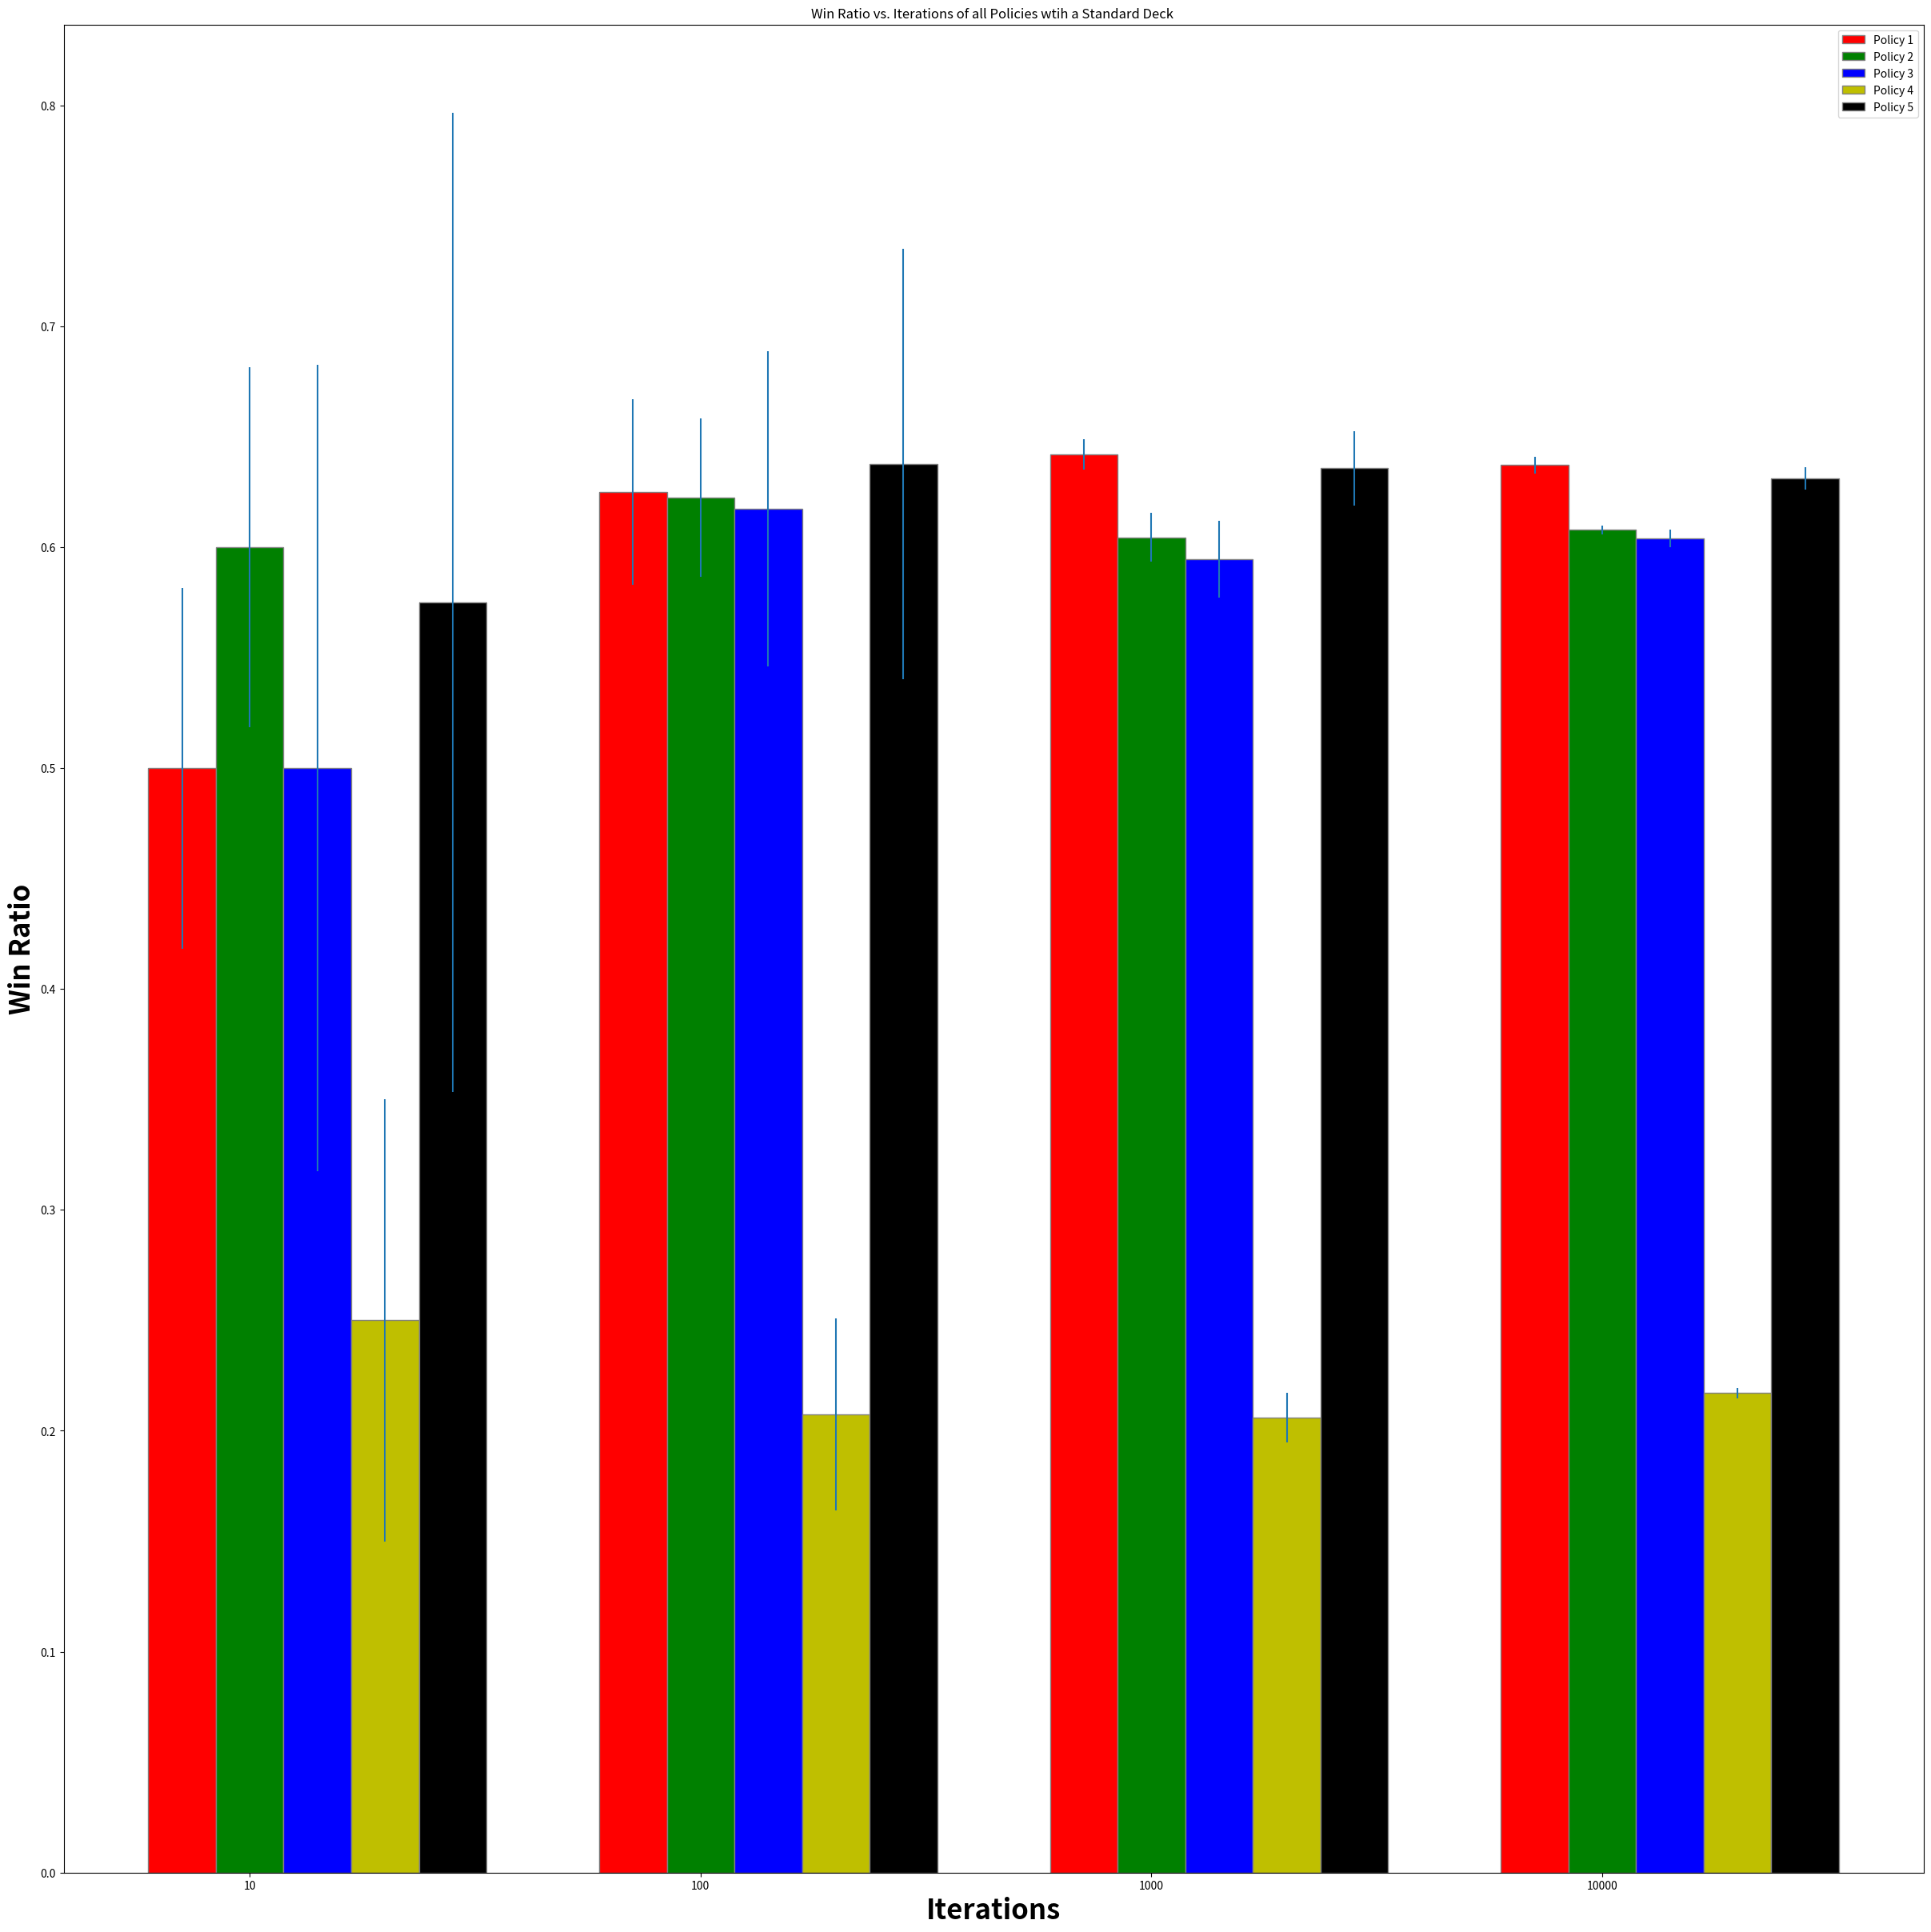

Here is the Python script that generated this plot:
#to run code, just type python3 blackjack.py
#there are no flags
#the way to see the infinite deck is to edit it in the hard code
#look for ######## in code to see where to edit the deck type to see infinite deck
import os
import random
import string
import math
import time
import numpy as np
import matplotlib.pyplot as plt
import statistics as st

Ace = 1
J = Q = K = 10
deck = []
hard = True
######## Modify deck type by changing this standard boolean to False
standard = True
sumTotal = 0
policy = 1
totalWin = 0
p1Value = 0

# Intro
print("Welcome to Blackjack simulation, where we will test how often we bust based on predetermined policies!\n")


def infDeckGame():
    print("You have chosen an infinite deck!\n")
    global standard
    standard = False


def stanDeckGame():
    print("You have chosen a standard deck!\n")
    global standard
    standard = True


def startGame():
    decktype = 0
    _ace = 0
    global Ace  # needs to be defined here as global to change value of variable

    # Player chooses whether Ace's value is 1 or 11
    _ace = input(
        "Select value of Ace, Choose [0] for a value of 1 or [1] for a value of 10 \n")
    if _ace == "0":
        Ace = 1
        print("A is now ", Ace)
    elif _ace == "1":
        Ace = 11
        print("A is now ", Ace)
    else:
        print("Incorrect input, Ace value will be defaulted to 1")

    decktype = input("Choose a deck type [I]nfinite or [S]tandard: \n")
    if decktype == "I" or decktype == "i":
        infDeckGame()
        # exit()
    elif decktype == "S" or decktype == "s":
        stanDeckGame()
        # exit()
    else:
        print("Incorrect input! Ending simulation!")
        exit()


# POLICY
def _PolicySelected(x):
    # POLICY 1
    global sumTotal
    if x == 1:
        if sumTotal < 17:
            # print("hit, Policy 1")
            hit()
            check()
    # POLICY 2
    elif x == 2:
        if sumTotal < 17 and hard:
            printLog("No Ace, draw")
            hit()
            check()
    # POLICY 3
    elif x == 3:
        return
    # POLICY 4
    elif x == 4:
        # print("hit, Policy 4")
        hit()
        hit()
        check()
    # POLICY 5
    elif x == 5:
        if sumTotal <= 10:
            hit()
            check()


# Change settings prompt
# settings = input(
#     "Do you want to change settings[Y]? Default: Ace=1, No card replacement \n")
# if settings == "Y" or settings == "y":
#     startGame()


# CHECK IF 21 OR OVER
def check():
    global totalWin
    # print(len(deck))
    if sumTotal == 21:
        # print("21! You win")
        totalWin += 1
        return
    elif sumTotal > 21:
        # print("Bust! You went over 21")
        return

# HIT


def hit():
    if (len(deck)) <= 0:
        return

    global sumTotal
    pick = random.randint(0, len(deck)-1)
    card = deck[pick]
    printLog("card drawn: " + str(card))
    # HARD IF ACE IS NOT IN HAND, SOFT IF ACE IS IN HAND
    if card == Ace:
        hard = False
        if policy == 5 and sumTotal <= 10:
            printLog("Drew an ace, will now switch from 1 to 11")
    else:
        hard = True
        # print("hard \n")

    if standard:
        del deck[pick]
        # print("hit:", len(deck))
    sumTotal += card
    # print("After Hit:", sumTotal, " Deck:", len(deck))
    printLog("New sum after draw: " + str(sumTotal))
    # check()
    # _PolicySelected(policy)

# DEAL CARDS


def deal():

    global sumTotal
    global deck
    global totalWin
    # global index1,index2,index3,index4
    # print(len(deck))
    # Random  index for player
    pick1 = random.randint(0, len(deck)-1)
    pick2 = random.randint(0, len(deck)-1)

    # Checks if the same card index is chosen again. Avoids selecting the same card
    while pick2 == pick1:
        pick2 = random.randint(0, len(deck)-1)

    # Select card based on index for player

    card1 = deck[pick1]
    card2 = deck[pick2]
    # print(card1,card2)
    # print(card1, card2, len(deck))
    if standard:
        # print(pick1, pick2, card1, card2)
        deck[pick1] = 0
        deck[pick2] = 0
        deck = [i for i in deck if i != 0]
        # print(len(deck),x)
    # REMOVE CARD FROM DECK ONE BY ONE, OTHERWISE SAME CARD CAN BE PICKED

    pick3 = random.randint(0, len(deck)-1)
    pick4 = random.randint(0, len(deck)-1)
    while pick4 == pick3:
        pick4 = random.randint(0, len(deck)-1)
    card3 = deck[pick3]
    card4 = deck[pick4]

    printLog("card1-> "+str(card1) + " card2-> " + str(card2) +
             " card3-> "+str(card3)+" card4-> "+str(card4))
    # REMOVE CARDS FROM DECK
    if standard:
        # print(pick3, pick4, card3, card4)
        deck[pick3] = 0
        deck[pick4] = 0
        deck = [i for i in deck if i != 0]
        # print(len(deck))

    # HARD IF ACE IS NOT IN HAND, SOFT IF ACE IS IN HAND
    if card1 == Ace or card2 == Ace:
        printLog("P1 drew Ace")
        hard = False
        # print("Drew an ace: ", Ace)
    else:
        hard = True
        # print("hard \n")

    # print("Player 1")
    # print("Card 1:", card1)
    # print("Card 2:", card2)
    # print("your sum is: ", card1+card2)

    # print("Player 2")
    # print("Card 3:", card3)
    # print("Card 4:", card4)
    # print("your sum is: ", card3+card4)

    # print("P1 chooses \n")
    sumTotal = card1+card2
    check()  # CHECK WIN/BUST BEFORE HITTING
    _PolicySelected(policy)

    if (policy > 0):
        # print("entering dealer")
        global p1Value
        p1Value = sumTotal  # sum plus the hit of p1
        sumTotal = card3+card4
        if card3 == Ace or card4 == Ace:
            printLog("dealer has an ace")
            sumTotal += 10
        check()
        if sumTotal < 21:
            printLog("dealer hit")
            hit()
        if p1Value < 21 and sumTotal < 21:
            # print(x,p1Value, sumTotal, len(deck))
            printLog("p1 and dealer both have less than 21")
            if p1Value > sumTotal:
                printLog("p1 beats dealer " +
                         str(p1Value) + " > " + str(sumTotal))
                totalWin += 1
        if p1Value < 21 and sumTotal > 21:
            printLog(
                "dealer busted after drawing and player hasn't busted. So p1 wins")
            totalWin += 1


def printLog(mString):
    # display cards
    # print(mString)
    return


# rounds = int(input("Enter a number of rounds \n"))
# policy = int(input("Select a policy to play. 1,2,3,4,5"))
rounds = 10

policy = 1
# print(policy)

# rounds = 5
# policy = 3
# index1 = 6 #7,6
# index2 = 5 #19
# index3 = 0
# index4 = 1


plotArray = []
_policy1Ar = []
_policy2Ar = []
_policy3Ar = []
_policy4Ar = []
_policy5Ar = []

_policy1Bar = []
_policy2Bar = []
_policy3Bar = []
_policy4Bar = []
_policy5Bar = []

_policy1Sd = []
_policy2Sd = []
_policy3Sd = []
_policy4Sd = []
_policy5Sd = []


def simulate():
    global rounds
    global deck
    global totalWin
    x = 1
    for i in range(4):
        while x <= rounds:
            printLog("Standard Deck? " + str(standard))
            printLog("round start: " + str(x))
            printLog("policy played: " + str(policy))
            # Create deck and shuffle deck after settings
            deck = [Ace, 2, 3, 4, 5, 6, 7, 8, 9, 10, J, Q, K]*4
            random.shuffle(deck)
            # print("\n---------------------------------------")
            # print("Round: ", x)
            deal()
            # print("\n")
            printLog("total wins so far: " + str(totalWin))
            x += 1

            # time.sleep(.2)
        x = 1
        plotArray.append(totalWin)
        totalWin = 0


def sim():
    global rounds, plotArray, _policy1Ar, _policy2Ar, _policy3Ar, _policy4Ar, _policy5Ar, policy
    simulate()
    _policy1Ar = plotArray
    _policy1Sd.append(st.stdev(_policy1Ar)/rounds)
    policy = 2
    plotArray = []
    simulate()
    _policy2Ar = plotArray
    _policy2Sd.append(st.stdev(_policy2Ar)/rounds)
    policy = 3
    plotArray = []
    simulate()
    _policy3Ar = plotArray
    _policy3Sd.append(st.stdev(_policy3Ar)/rounds)
    policy = 4
    plotArray = []
    simulate()
    _policy4Ar = plotArray
    _policy4Sd.append(st.stdev(_policy4Ar)/rounds)
    policy = 5
    plotArray = []
    simulate()
    _policy5Ar = plotArray
    _policy5Sd.append(st.stdev(_policy5Ar)/rounds)
    plotArray = []
    rounds *= 10


def populateBar():
    global policy1Avg, policy2Avg, policy3Avg, policy4Avg, policy5Avg, _policy1Bar, _policy2Bar, _policy3Bar, _policy4Bar, _policy5Bar
    policy1Avg = st.mean(_policy1Ar)/rounds*10
    _policy1Bar.append(policy1Avg)
    policy2Avg = st.mean(_policy2Ar)/rounds*10
    _policy2Bar.append(policy2Avg)
    policy3Avg = st.mean(_policy3Ar)/rounds*10
    _policy3Bar.append(policy3Avg)
    policy4Avg = st.mean(_policy4Ar)/rounds*10
    _policy4Bar.append(policy4Avg)
    policy5Avg = st.mean(_policy5Ar)/rounds*10
    _policy5Bar.append(policy5Avg)

# simulate()
# _policy4Ar = plotArray
# policy = 5
# plotArray = []
# simulate()
# _policy5Ar = plotArray


sim()
populateBar()
print(policy1Avg, policy2Avg, policy3Avg, policy4Avg, policy5Avg)
sim()
populateBar()
print(policy1Avg, policy2Avg, policy3Avg, policy4Avg, policy5Avg)
sim()
populateBar()
print(policy1Avg, policy2Avg, policy3Avg, policy4Avg, policy5Avg)
sim()
populateBar()
print(policy1Avg, policy2Avg, policy3Avg, policy4Avg, policy5Avg)

print("p1 array:", _policy1Ar, st.stdev(_policy1Ar))

# def runSimulation():
#     global policy, _policy3Ar, _policy4Ar, plotArray
#     simulate()
#     _policy3Ar = plotArray
#     policy = 4
#     plotArray = []
#     simulate()
#     _policy4Ar = plotArray
#     if policy == 4: policy=3

# for i in range(1):
#     runSimulation()
#     print("next rounds")
#     rounds *= 10
#     print("policy bar update:",_policy3Ar)
#     _policy3Bar.append(_policy3Ar)
#     _policy4Bar.append(_policy4Ar)


# print(_policy3Ar, policy3Avg, _policy4Ar, policy4Avg)
# print("policy bar:", _policy3Bar)
# #xpoints = np.array([1,2,3,4,5,6,7,8,9,10,11,12])
# plt.ylim(0,rounds)
# ypoints = np.array(plotArray)

# plt.plot(ypoints)
# plt.show()


plt.ylim(0, 1)
barWidth = 0.15
fig = plt.subplots(figsize=(30, 30))
br1 = np.arange(len(_policy1Ar))
br2 = [x + barWidth for x in br1]  # x is height
br3 = [x + barWidth for x in br2]
br4 = [x + barWidth for x in br3]
br5 = [x + barWidth for x in br4]

plt.bar(br1, _policy1Bar, color='r', width=barWidth,
        edgecolor='grey', label='Policy 1')
plt.errorbar(br1, _policy1Bar, yerr=_policy1Sd, fmt='None')
plt.bar(br2, _policy2Bar, color='g', width=barWidth,
        edgecolor='grey', label='Policy 2')
plt.errorbar(br2, _policy2Bar, yerr=_policy2Sd, fmt='None')
plt.bar(br3, _policy3Bar, color='b', width=barWidth,
        edgecolor='grey', label='Policy 3')
plt.errorbar(br3, _policy3Bar, yerr=_policy3Sd, fmt='None')
plt.bar(br4, _policy4Bar, color='y', width=barWidth,
        edgecolor='grey', label='Policy 4')
plt.errorbar(br4, _policy4Bar, yerr=_policy4Sd, fmt='None')
plt.bar(br5, _policy5Bar, color='k', width=barWidth,
        edgecolor='grey', label='Policy 5')
plt.errorbar(br5, _policy5Bar, yerr=_policy5Sd, fmt='None')


print(_policy1Sd)
print(_policy2Sd)
print(_policy3Sd)
print(_policy4Sd)
print(_policy5Sd)

plt.xlabel('Iterations', fontweight='bold', fontsize=25)
plt.ylabel('Win Ratio', fontweight='bold', fontsize=25)
plt.xticks([r + barWidth for r in range(len(_policy1Ar))],
           ['10', '100', '1000', '10000'])

if standard:
    plt.title("Win Ratio vs. Iterations of all Policies wtih a Standard Deck ")
else:
    plt.title("Win Ratio vs. Iterations of all Policies wtih an Infinite Deck")

plt.legend()
plt.show()


# barList = plt.bar(["policy 4", "policy 5"], [policy4Avg, policy5Avg])
# barList[0].set_color('r')
# barList[1].set_color('b')
# plt.text(0, .25, policy4Avg, ha='center')
# plt.text(1, 1, policy5Avg, ha='center')
# plt.ylabel("Average win rate")
# plt.xlabel(str(rounds) + " rounds with 15 iteration")


# plt.show()
